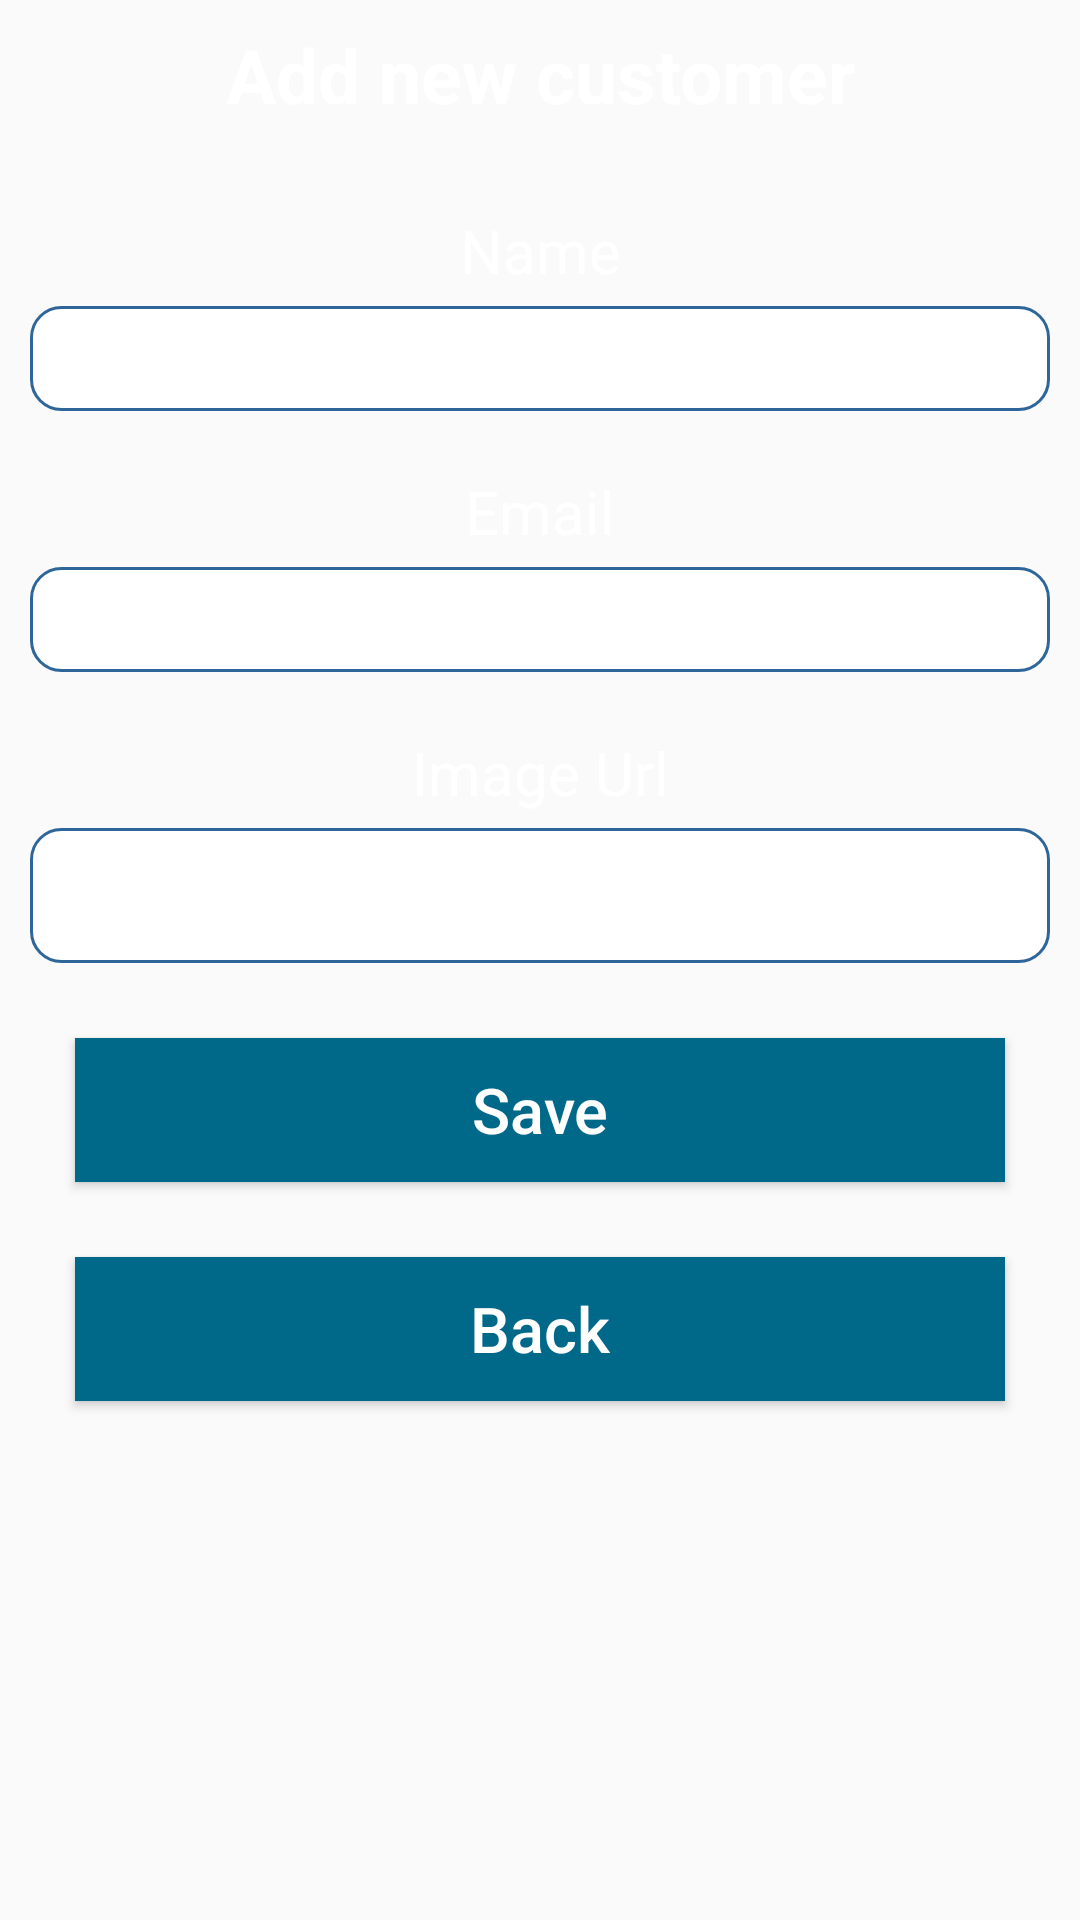

This screen was rendered from an Android layout file. Write that file and the resources it references.
<!-- AndroidManifest.xml: application theme Theme.ChatBot -->
<!-- res/layout/activity_add.xml -->
<?xml version="1.0" encoding="utf-8"?>
<LinearLayout xmlns:android="http://schemas.android.com/apk/res/android"
    android:layout_width="match_parent"
    android:layout_height="match_parent"
    android:orientation="vertical"
    android:background="@drawable/background"

    >

    <TextView
        android:layout_width="match_parent"
        android:layout_height="50dp"
        android:text="Add new customer"
        android:textStyle="bold"
        android:textSize="25dp"
        android:gravity="center"
        android:textColor="#FFF"/>

    <TextView
        android:layout_width="match_parent"
        android:layout_height="wrap_content"
        android:gravity="center"
        android:textSize="20sp"
        android:layout_marginTop="20dp"
        android:layout_marginBottom="5dp"
        android:textColor="@color/white"
        android:text="Name"/>

    <EditText
        android:layout_width="match_parent"
        android:layout_height="35dp"
        android:layout_marginLeft="10dp"
        android:layout_marginRight="10dp"
        android:background="@drawable/rounded"
        android:layout_gravity="center"
        android:id="@+id/txtName" />

    <TextView
        android:layout_width="match_parent"
        android:layout_height="wrap_content"
        android:gravity="center"
        android:textSize="20sp"
        android:layout_marginTop="20dp"
        android:layout_marginBottom="5dp"
        android:textColor="@color/white"

        android:text="Email"/>

    <EditText
        android:layout_width="match_parent"
        android:layout_height="35dp"
        android:layout_marginLeft="10dp"
        android:layout_marginRight="10dp"
        android:background="@drawable/rounded"
        android:layout_gravity="center"
        android:id="@+id/txtEmail" />

    <TextView
        android:layout_width="match_parent"
        android:layout_height="wrap_content"
        android:gravity="center"
        android:textSize="20sp"
        android:layout_marginTop="20dp"
        android:layout_marginBottom="5dp"
        android:textColor="@color/white"

        android:text="Image Url"/>

    <EditText
        android:layout_width="match_parent"
        android:layout_height="45dp"
        android:layout_marginLeft="10dp"
        android:layout_marginRight="10dp"
        android:background="@drawable/rounded"
        android:layout_gravity="center"
        android:id="@+id/txtImageUrl" />

    <Button
        android:layout_width="match_parent"
        android:layout_height="wrap_content"

        android:layout_marginLeft="25dp"
        android:layout_marginRight="25dp"
        android:layout_marginTop="25dp"
        android:text="Save"
        android:textColor="@color/white"

        android:textSize="21dp"
        android:textAllCaps="false"
        android:background="#006888"
        android:gravity="center"
        android:id="@+id/btnAdd"/>

    <Button
        android:layout_width="match_parent"
        android:layout_height="wrap_content"

        android:layout_marginLeft="25dp"
        android:layout_marginRight="25dp"
        android:layout_marginTop="25dp"
        android:text="Back"
        android:textColor="@color/white"

        android:textSize="21dp"
        android:textAllCaps="false"
        android:background="#006888"
        android:gravity="center"
        android:id="@+id/btnBack"/>
</LinearLayout>
<!-- resources referenced by this layout -->
<resources>
  <color name="white">#fff</color>
  <!-- drawable rounded (drawable) -->
  <?xml version="1.0" encoding="utf-8"?>
  <shape xmlns:android="http://schemas.android.com/apk/res/android">
  
  
      <solid android:color="#FFFFFF"/>
      <stroke
          android:width="1dp"
          android:color="#2F6699"/>
  
      <corners
          android:radius="10dp"/>
  
  </shape>
  <style name="Theme.ChatBot" parent="Theme.AppCompat.Light.NoActionBar">
          
          <item name="colorPrimary">@color/colorPrimary</item>
          <item name="colorPrimaryDark">@color/colorPrimaryDark</item>
          <item name="colorAccent">@color/colorAccent</item>
      </style>
  <color name="colorPrimary">#3eaeae</color>
  <color name="colorPrimaryDark">#226e6e</color>
  <color name="colorAccent">#226e6e</color>
</resources>
